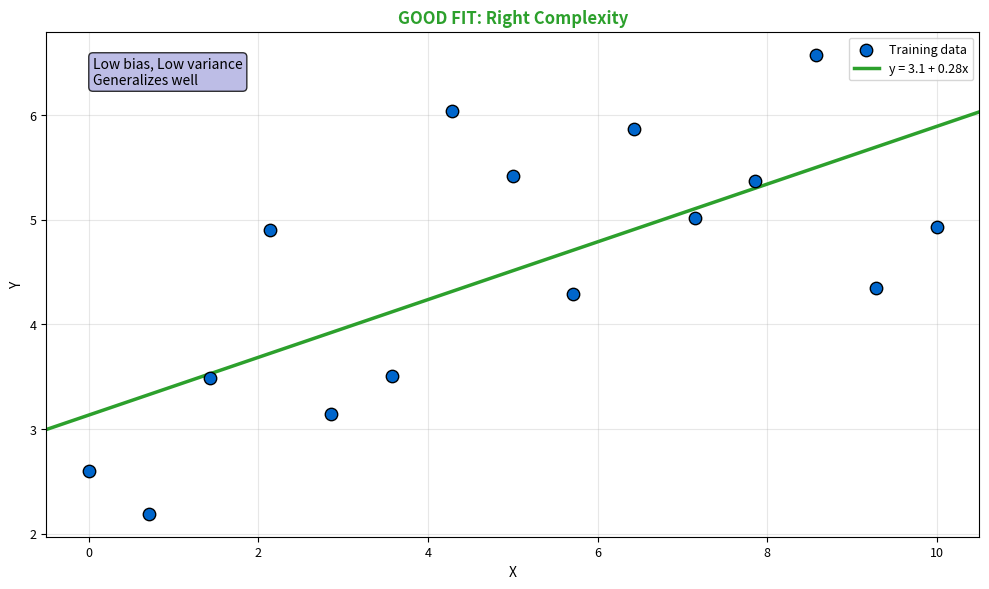

Write Python code to recreate this figure. (Note: this script raises an exception after producing the figure.)
"""Good Fit - Right Complexity"""
import matplotlib.pyplot as plt
import numpy as np
from pathlib import Path

plt.rcParams.update({
    'font.size': 10,
    'axes.labelsize': 10,
    'axes.titlesize': 11,
    'xtick.labelsize': 9,
    'ytick.labelsize': 9,
    'legend.fontsize': 9,
    'figure.figsize': (10, 6),
    'figure.dpi': 150
})

MLPURPLE = '#3333B2'
MLLAVENDER = '#ADADE0'
MLBLUE = '#0066CC'
MLORANGE = '#FF7F0E'
MLGREEN = '#2CA02C'
MLRED = '#D62728'

np.random.seed(42)

fig, ax = plt.subplots(figsize=(10, 6))


# Generate simple data with noise
n = 15
x = np.linspace(0, 10, n)
y_true = 2 + 0.5 * x
y = y_true + np.random.normal(0, 1.2, n)
x_plot = np.linspace(-0.5, 10.5, 200)

ax.scatter(x, y, c=MLBLUE, s=80, edgecolors='black', zorder=5, label='Training data')

slope = np.sum((x - x.mean()) * (y - y.mean())) / np.sum((x - x.mean())**2)
intercept = y.mean() - slope * x.mean()
ax.plot(x_plot, intercept + slope * x_plot, color=MLGREEN, linewidth=2.5,
        label=f'y = {intercept:.1f} + {slope:.2f}x')

ax.set_title('GOOD FIT: Right Complexity', fontsize=12, fontweight='bold', color=MLGREEN)
ax.set_xlabel('X', fontsize=10)
ax.set_ylabel('Y', fontsize=10)
ax.legend(fontsize=9)
ax.grid(alpha=0.3)
ax.set_xlim(-0.5, 10.5)
ax.text(0.05, 0.95, 'Low bias, Low variance\nGeneralizes well',
        transform=ax.transAxes, fontsize=10, va='top',
        bbox=dict(boxstyle='round', facecolor=MLLAVENDER, alpha=0.8))


plt.tight_layout()
plt.savefig(Path(__file__).parent / 'chart.pdf', dpi=300, bbox_inches='tight')
plt.close()
